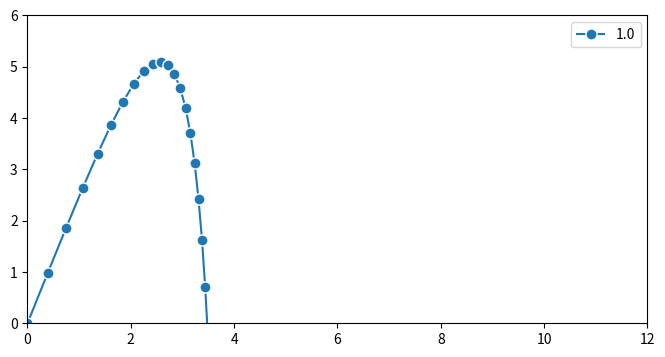

The matplotlib source for this figure:
import numpy as np
from time import sleep
import scipy.integrate as spi
import matplotlib.pyplot as plt


m = 1
k = 1
g = 9.81

#vo = [r, r_dot] = [u, u_dot], u = (x, y)
v0 = np.zeros(4)
v0[2] = 4
v0[3] = 10

def f(v, t0, k):
    u = v[:2]
    u_dot = v[2:]

    udotdot = -k/m * u_dot
    udotdot[1] = -g

    return np.r_[u_dot, udotdot]

fig, ax = plt.subplots(1, 1, figsize=(8, 4))

t = np.linspace(0, 3, 30)

v = spi.odeint(f, v0, t, args = (k,))
ax.plot(v[:, 0], v[:, 1], 'o-', mew = 1, ms = 8,
      mec = 'w', label = f'{k:.1f}')
print(v)

ax.legend()
ax.set_xlim(0,12)
ax.set_ylim(0,6)
plt.show()

